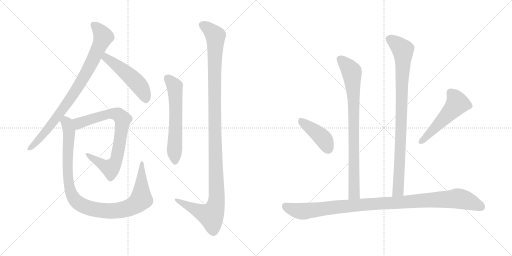
t = 0.00 s
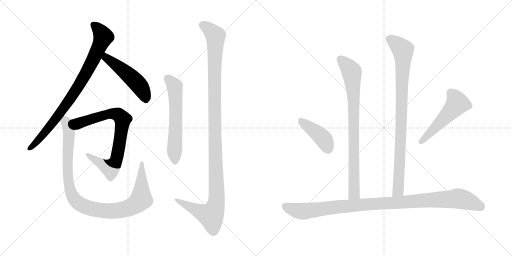
t = 1.99 s
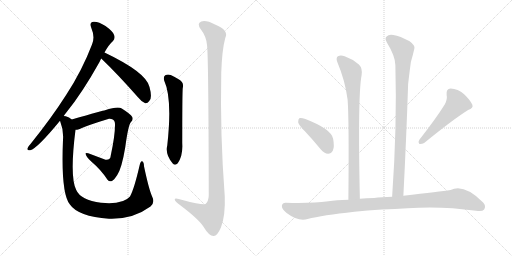
t = 3.97 s
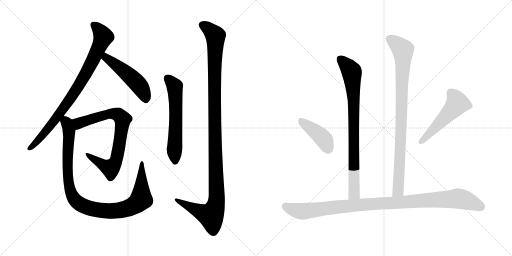
t = 5.96 s
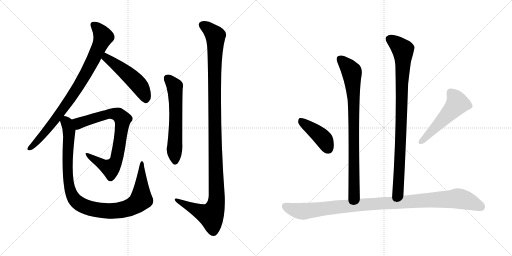
t = 7.95 s
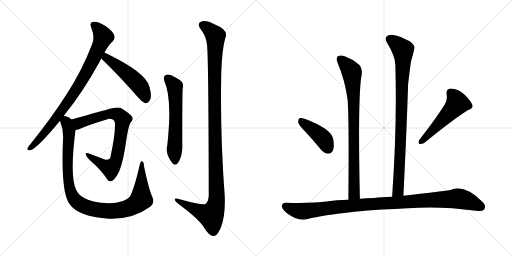
t = 9.94 s

The animated SVG that drew these frames (rendered in a browser with its animation timeline set to each time). Animation: 11 CSS @keyframes rules; one cycle of 9.94 s.

<svg version="1.1" viewBox="0 0 2048 1024" xmlns="http://www.w3.org/2000/svg">
  <g stroke="lightgray" stroke-dasharray="1,1" stroke-width="1" transform="scale(4, 4)">
    <line x1="0" y1="0" x2="256" y2="256"></line>
    <line x1="256" y1="0" x2="0" y2="256"></line>
    <line x1="128" y1="0" x2="128" y2="256"></line>
    <line x1="0" y1="128" x2="256" y2="128"></line>
    <line x1="256" y1="0" x2="512" y2="256"></line>
    <line x1="512" y1="0" x2="256" y2="256"></line>
    <line x1="384" y1="0" x2="384" y2="256"></line>
    <line x1="256" y1="128" x2="512" y2="128"></line>
  </g>
<g transform="scale(1, -1) translate(0, -850)">
   <style type="text/css">
    @keyframes keyframes0 {
      from {
       stroke: black;
       stroke-dashoffset: 855;
       stroke-width: 128;
       }
       74% {
       animation-timing-function: step-end;
       stroke: black;
       stroke-dashoffset: 0;
       stroke-width: 128;
       }
       to {
       stroke: black;
       stroke-width: 1024;
       }
       }
       #make-me-a-hanzi-animation-0 {
         animation: keyframes0 0.945801s both;
         animation-delay: 0.000000s;
         animation-timing-function: linear;
       }
    @keyframes keyframes1 {
      from {
       stroke: black;
       stroke-dashoffset: 500;
       stroke-width: 128;
       }
       62% {
       animation-timing-function: step-end;
       stroke: black;
       stroke-dashoffset: 0;
       stroke-width: 128;
       }
       to {
       stroke: black;
       stroke-width: 1024;
       }
       }
       #make-me-a-hanzi-animation-1 {
         animation: keyframes1 0.656901s both;
         animation-delay: 0.945801s;
         animation-timing-function: linear;
       }
    @keyframes keyframes2 {
      from {
       stroke: black;
       stroke-dashoffset: 776;
       stroke-width: 128;
       }
       72% {
       animation-timing-function: step-end;
       stroke: black;
       stroke-dashoffset: 0;
       stroke-width: 128;
       }
       to {
       stroke: black;
       stroke-width: 1024;
       }
       }
       #make-me-a-hanzi-animation-2 {
         animation: keyframes2 0.881510s both;
         animation-delay: 1.602702s;
         animation-timing-function: linear;
       }
    @keyframes keyframes3 {
      from {
       stroke: black;
       stroke-dashoffset: 1025;
       stroke-width: 128;
       }
       77% {
       animation-timing-function: step-end;
       stroke: black;
       stroke-dashoffset: 0;
       stroke-width: 128;
       }
       to {
       stroke: black;
       stroke-width: 1024;
       }
       }
       #make-me-a-hanzi-animation-3 {
         animation: keyframes3 1.084147s both;
         animation-delay: 2.484212s;
         animation-timing-function: linear;
       }
    @keyframes keyframes4 {
      from {
       stroke: black;
       stroke-dashoffset: 601;
       stroke-width: 128;
       }
       66% {
       animation-timing-function: step-end;
       stroke: black;
       stroke-dashoffset: 0;
       stroke-width: 128;
       }
       to {
       stroke: black;
       stroke-width: 1024;
       }
       }
       #make-me-a-hanzi-animation-4 {
         animation: keyframes4 0.739095s both;
         animation-delay: 3.568359s;
         animation-timing-function: linear;
       }
    @keyframes keyframes5 {
      from {
       stroke: black;
       stroke-dashoffset: 1198;
       stroke-width: 128;
       }
       80% {
       animation-timing-function: step-end;
       stroke: black;
       stroke-dashoffset: 0;
       stroke-width: 128;
       }
       to {
       stroke: black;
       stroke-width: 1024;
       }
       }
       #make-me-a-hanzi-animation-5 {
         animation: keyframes5 1.224935s both;
         animation-delay: 4.307454s;
         animation-timing-function: linear;
       }
    @keyframes keyframes6 {
      from {
       stroke: black;
       stroke-dashoffset: 832;
       stroke-width: 128;
       }
       73% {
       animation-timing-function: step-end;
       stroke: black;
       stroke-dashoffset: 0;
       stroke-width: 128;
       }
       to {
       stroke: black;
       stroke-width: 1024;
       }
       }
       #make-me-a-hanzi-animation-6 {
         animation: keyframes6 0.927083s both;
         animation-delay: 5.532389s;
         animation-timing-function: linear;
       }
    @keyframes keyframes7 {
      from {
       stroke: black;
       stroke-dashoffset: 910;
       stroke-width: 128;
       }
       75% {
       animation-timing-function: step-end;
       stroke: black;
       stroke-dashoffset: 0;
       stroke-width: 128;
       }
       to {
       stroke: black;
       stroke-width: 1024;
       }
       }
       #make-me-a-hanzi-animation-7 {
         animation: keyframes7 0.990560s both;
         animation-delay: 6.459472s;
         animation-timing-function: linear;
       }
    @keyframes keyframes8 {
      from {
       stroke: black;
       stroke-dashoffset: 416;
       stroke-width: 128;
       }
       58% {
       animation-timing-function: step-end;
       stroke: black;
       stroke-dashoffset: 0;
       stroke-width: 128;
       }
       to {
       stroke: black;
       stroke-width: 1024;
       }
       }
       #make-me-a-hanzi-animation-8 {
         animation: keyframes8 0.588542s both;
         animation-delay: 7.450032s;
         animation-timing-function: linear;
       }
    @keyframes keyframes9 {
      from {
       stroke: black;
       stroke-dashoffset: 519;
       stroke-width: 128;
       }
       63% {
       animation-timing-function: step-end;
       stroke: black;
       stroke-dashoffset: 0;
       stroke-width: 128;
       }
       to {
       stroke: black;
       stroke-width: 1024;
       }
       }
       #make-me-a-hanzi-animation-9 {
         animation: keyframes9 0.672363s both;
         animation-delay: 8.038574s;
         animation-timing-function: linear;
       }
    @keyframes keyframes10 {
      from {
       stroke: black;
       stroke-dashoffset: 1051;
       stroke-width: 128;
       }
       77% {
       animation-timing-function: step-end;
       stroke: black;
       stroke-dashoffset: 0;
       stroke-width: 128;
       }
       to {
       stroke: black;
       stroke-width: 1024;
       }
       }
       #make-me-a-hanzi-animation-10 {
         animation: keyframes10 1.105306s both;
         animation-delay: 8.710937s;
         animation-timing-function: linear;
       }
</style>
<path d="M 255.0 386.0 Q 259.0 393.0 266.0 401.0 Q 330.0 480.0 398.0 602.0 Q 401.0 609.0 405.0 616.0 L 418.0 640.0 Q 434.0 670.0 452.0 686.0 Q 462.0 698.0 456.0 711.0 Q 452.0 724.0 422.0 746.0 Q 394.0 764.0 375.0 763.0 Q 356.0 762.0 365.0 739.0 Q 381.0 702.0 368.0 672.0 Q 328.0 567.0 265.0 471.0 Q 205.0 377.0 122.0 274.0 Q 112.0 264.0 110.0 257.0 Q 107.0 247.0 121.0 249.0 Q 149.0 256.0 240.0 367.0 L 255.0 386.0 Z" fill="lightgray"></path> 
<path d="M 405.0 616.0 Q 471.0 553.0 551.0 462.0 Q 566.0 443.0 581.0 437.0 Q 590.0 436.0 597.0 446.0 Q 610.0 458.0 598.0 502.0 Q 586.0 560.0 418.0 640.0 C 391.0 653.0 383.0 637.0 405.0 616.0 Z" fill="lightgray"></path> 
<path d="M 302.0 331.0 Q 308.0 331.0 316.0 333.0 Q 350.0 349.0 436.0 375.0 Q 443.0 376.0 449.0 373.0 Q 461.0 369.0 460.0 350.0 Q 460.0 307.0 443.0 228.0 Q 442.0 209.0 422.0 211.0 L 353.0 237.0 Q 340.0 241.0 343.0 233.0 Q 344.0 224.0 365.0 204.0 Q 405.0 170.0 430.0 131.0 Q 437.0 122.0 448.0 126.0 Q 455.0 129.0 469.0 150.0 Q 487.0 177.0 501.0 261.0 Q 513.0 351.0 524.0 362.0 Q 534.0 372.0 529.0 382.0 Q 522.0 394.0 487.0 416.0 Q 472.0 426.0 420.0 409.0 Q 417.0 409.0 287.0 372.0 C 258.0 364.0 273.0 325.0 302.0 331.0 Z" fill="lightgray"></path> 
<path d="M 608.0 65.0 Q 595.0 95.0 576.0 185.0 Q 576.0 201.0 569.0 205.0 Q 563.0 208.0 559.0 191.0 Q 537.0 95.0 520.0 64.0 Q 493.0 31.0 404.0 39.0 Q 323.0 49.0 305.0 90.0 Q 278.0 142.0 302.0 331.0 C 306.0 361.0 306.0 361.0 287.0 372.0 Q 277.0 381.0 263.0 385.0 Q 259.0 386.0 255.0 386.0 C 231.0 394.0 231.0 394.0 240.0 367.0 Q 255.0 328.0 252.0 292.0 Q 243.0 78.0 279.0 33.0 Q 312.0 -16.0 436.0 -25.0 Q 439.0 -24.0 444.0 -25.0 Q 534.0 -26.0 602.0 24.0 Q 621.0 40.0 608.0 65.0 Z" fill="lightgray"></path> 
<path d="M 657.0 527.0 Q 690.0 455.0 669.0 268.0 Q 660.0 232.0 691.0 196.0 Q 701.0 186.0 711.0 197.0 Q 732.0 227.0 729.0 276.0 Q 729.0 483.0 731.0 498.0 Q 737.0 520.0 716.0 532.0 Q 700.0 542.0 683.0 550.0 Q 670.0 554.0 661.0 549.0 Q 652.0 542.0 657.0 527.0 Z" fill="lightgray"></path> 
<path d="M 828.0 670.0 Q 834.0 633.0 835.0 68.0 Q 834.0 44.0 822.0 34.0 Q 813.0 28.0 730.0 50.0 Q 696.0 62.0 699.0 51.0 Q 700.0 44.0 721.0 29.0 Q 794.0 -26.0 814.0 -57.0 Q 836.0 -94.0 854.0 -94.0 Q 869.0 -95.0 884.0 -59.0 Q 902.0 -11.0 899.0 65.0 Q 880.0 312.0 885.0 559.0 Q 888.0 650.0 901.0 698.0 Q 917.0 729.0 860.0 752.0 Q 824.0 771.0 805.0 764.0 Q 786.0 757.0 803.0 733.0 Q 825.0 705.0 828.0 670.0 Z" fill="lightgray"></path> 
<path d="M 1439.5 55.0 Q 1430.5 466.0 1446.5 550.0 Q 1450.5 577.0 1435.5 592.0 Q 1410.5 614.0 1378.5 625.0 Q 1362.5 632.0 1351.5 625.0 Q 1342.5 618.0 1349.5 601.0 Q 1380.5 528.0 1390.5 451.0 Q 1396.5 372.0 1393.5 51.0 C 1393.5 21.0 1440.5 25.0 1439.5 55.0 Z" fill="lightgray"></path> 
<path d="M 1613.5 67.0 Q 1625.5 301.0 1632.5 514.0 Q 1638.5 566.0 1643.5 602.0 Q 1652.5 633.0 1657.5 656.0 Q 1661.5 668.0 1638.5 685.0 Q 1599.5 706.0 1573.5 710.0 Q 1555.5 714.0 1546.5 704.0 Q 1537.5 697.0 1547.5 680.0 Q 1581.5 625.0 1581.5 589.0 Q 1588.5 345.0 1568.5 63.0 C 1566.5 33.0 1611.5 37.0 1613.5 67.0 Z" fill="lightgray"></path> 
<path d="M 1220.5 324.0 Q 1251.5 291.0 1283.5 252.0 Q 1296.5 236.0 1312.5 235.0 Q 1324.5 235.0 1331.5 248.0 Q 1338.5 263.0 1332.5 295.0 Q 1325.5 334.0 1221.5 374.0 Q 1205.5 380.0 1198.5 378.0 Q 1192.5 374.0 1192.5 361.0 Q 1195.5 349.0 1220.5 324.0 Z" fill="lightgray"></path> 
<path d="M 1779.5 433.0 Q 1745.5 378.0 1677.5 291.0 Q 1670.5 282.0 1677.5 274.0 Q 1687.5 273.0 1696.5 278.0 Q 1814.5 374.0 1872.5 410.0 Q 1894.5 417.0 1889.5 431.0 Q 1880.5 450.0 1856.5 473.0 Q 1831.5 495.0 1802.5 496.0 Q 1783.5 495.0 1786.5 470.0 Q 1790.5 454.0 1779.5 433.0 Z" fill="lightgray"></path> 
<path d="M 1527.5 12.0 Q 1579.5 13.0 1630.5 17.0 Q 1762.5 27.0 1904.5 7.0 Q 1929.5 3.0 1936.5 12.0 Q 1945.5 27.0 1932.5 40.0 Q 1856.5 116.0 1802.5 90.0 Q 1760.5 84.0 1613.5 67.0 L 1568.5 63.0 Q 1525.5 62.0 1496.5 58.0 Q 1465.5 57.0 1439.5 55.0 L 1393.5 51.0 Q 1344.5 50.0 1313.5 45.0 Q 1246.5 36.0 1144.5 39.0 Q 1129.5 40.0 1127.5 27.0 Q 1126.5 14.0 1146.5 -2.0 Q 1194.5 -38.0 1230.5 -26.0 Q 1288.5 -11.0 1417.5 3.0 Q 1468.5 9.0 1527.5 12.0 Z" fill="lightgray"></path> 
      <clipPath id="make-me-a-hanzi-clip-0">
      <path d="M 255.0 386.0 Q 259.0 393.0 266.0 401.0 Q 330.0 480.0 398.0 602.0 Q 401.0 609.0 405.0 616.0 L 418.0 640.0 Q 434.0 670.0 452.0 686.0 Q 462.0 698.0 456.0 711.0 Q 452.0 724.0 422.0 746.0 Q 394.0 764.0 375.0 763.0 Q 356.0 762.0 365.0 739.0 Q 381.0 702.0 368.0 672.0 Q 328.0 567.0 265.0 471.0 Q 205.0 377.0 122.0 274.0 Q 112.0 264.0 110.0 257.0 Q 107.0 247.0 121.0 249.0 Q 149.0 256.0 240.0 367.0 L 255.0 386.0 Z" fill="lightgray"></path>
      </clipPath>
      <path clip-path="url(#make-me-a-hanzi-clip-0)" d="M 375.0 749.0 L 393.0 735.0 L 413.0 703.0 L 356.0 577.0 L 309.0 497.0 L 219.0 368.0 L 166.0 303.0 L 119.0 257.0 " fill="none" id="make-me-a-hanzi-animation-0" stroke-dasharray="727 1454" stroke-linecap="round"></path>

      <clipPath id="make-me-a-hanzi-clip-1">
      <path d="M 405.0 616.0 Q 471.0 553.0 551.0 462.0 Q 566.0 443.0 581.0 437.0 Q 590.0 436.0 597.0 446.0 Q 610.0 458.0 598.0 502.0 Q 586.0 560.0 418.0 640.0 C 391.0 653.0 383.0 637.0 405.0 616.0 Z" fill="lightgray"></path>
      </clipPath>
      <path clip-path="url(#make-me-a-hanzi-clip-1)" d="M 416.0 618.0 L 426.0 619.0 L 460.0 595.0 L 551.0 515.0 L 578.0 472.0 L 582.0 452.0 " fill="none" id="make-me-a-hanzi-animation-1" stroke-dasharray="372 744" stroke-linecap="round"></path>

      <clipPath id="make-me-a-hanzi-clip-2">
      <path d="M 302.0 331.0 Q 308.0 331.0 316.0 333.0 Q 350.0 349.0 436.0 375.0 Q 443.0 376.0 449.0 373.0 Q 461.0 369.0 460.0 350.0 Q 460.0 307.0 443.0 228.0 Q 442.0 209.0 422.0 211.0 L 353.0 237.0 Q 340.0 241.0 343.0 233.0 Q 344.0 224.0 365.0 204.0 Q 405.0 170.0 430.0 131.0 Q 437.0 122.0 448.0 126.0 Q 455.0 129.0 469.0 150.0 Q 487.0 177.0 501.0 261.0 Q 513.0 351.0 524.0 362.0 Q 534.0 372.0 529.0 382.0 Q 522.0 394.0 487.0 416.0 Q 472.0 426.0 420.0 409.0 Q 417.0 409.0 287.0 372.0 C 258.0 364.0 273.0 325.0 302.0 331.0 Z" fill="lightgray"></path>
      </clipPath>
      <path clip-path="url(#make-me-a-hanzi-clip-2)" d="M 302.0 370.0 L 316.0 357.0 L 452.0 396.0 L 479.0 387.0 L 491.0 373.0 L 468.0 220.0 L 450.0 184.0 L 442.0 178.0 L 420.0 185.0 L 349.0 231.0 " fill="none" id="make-me-a-hanzi-animation-2" stroke-dasharray="648 1296" stroke-linecap="round"></path>

      <clipPath id="make-me-a-hanzi-clip-3">
      <path d="M 608.0 65.0 Q 595.0 95.0 576.0 185.0 Q 576.0 201.0 569.0 205.0 Q 563.0 208.0 559.0 191.0 Q 537.0 95.0 520.0 64.0 Q 493.0 31.0 404.0 39.0 Q 323.0 49.0 305.0 90.0 Q 278.0 142.0 302.0 331.0 C 306.0 361.0 306.0 361.0 287.0 372.0 Q 277.0 381.0 263.0 385.0 Q 259.0 386.0 255.0 386.0 C 231.0 394.0 231.0 394.0 240.0 367.0 Q 255.0 328.0 252.0 292.0 Q 243.0 78.0 279.0 33.0 Q 312.0 -16.0 436.0 -25.0 Q 439.0 -24.0 444.0 -25.0 Q 534.0 -26.0 602.0 24.0 Q 621.0 40.0 608.0 65.0 Z" fill="lightgray"></path>
      </clipPath>
      <path clip-path="url(#make-me-a-hanzi-clip-3)" d="M 258.0 376.0 L 278.0 322.0 L 269.0 211.0 L 276.0 108.0 L 289.0 67.0 L 316.0 36.0 L 358.0 17.0 L 428.0 6.0 L 506.0 15.0 L 543.0 33.0 L 565.0 53.0 L 568.0 199.0 " fill="none" id="make-me-a-hanzi-animation-3" stroke-dasharray="897 1794" stroke-linecap="round"></path>

      <clipPath id="make-me-a-hanzi-clip-4">
      <path d="M 657.0 527.0 Q 690.0 455.0 669.0 268.0 Q 660.0 232.0 691.0 196.0 Q 701.0 186.0 711.0 197.0 Q 732.0 227.0 729.0 276.0 Q 729.0 483.0 731.0 498.0 Q 737.0 520.0 716.0 532.0 Q 700.0 542.0 683.0 550.0 Q 670.0 554.0 661.0 549.0 Q 652.0 542.0 657.0 527.0 Z" fill="lightgray"></path>
      </clipPath>
      <path clip-path="url(#make-me-a-hanzi-clip-4)" d="M 670.0 538.0 L 695.0 510.0 L 700.0 494.0 L 701.0 203.0 " fill="none" id="make-me-a-hanzi-animation-4" stroke-dasharray="473 946" stroke-linecap="round"></path>

      <clipPath id="make-me-a-hanzi-clip-5">
      <path d="M 828.0 670.0 Q 834.0 633.0 835.0 68.0 Q 834.0 44.0 822.0 34.0 Q 813.0 28.0 730.0 50.0 Q 696.0 62.0 699.0 51.0 Q 700.0 44.0 721.0 29.0 Q 794.0 -26.0 814.0 -57.0 Q 836.0 -94.0 854.0 -94.0 Q 869.0 -95.0 884.0 -59.0 Q 902.0 -11.0 899.0 65.0 Q 880.0 312.0 885.0 559.0 Q 888.0 650.0 901.0 698.0 Q 917.0 729.0 860.0 752.0 Q 824.0 771.0 805.0 764.0 Q 786.0 757.0 803.0 733.0 Q 825.0 705.0 828.0 670.0 Z" fill="lightgray"></path>
      </clipPath>
      <path clip-path="url(#make-me-a-hanzi-clip-5)" d="M 812.0 748.0 L 862.0 707.0 L 858.0 383.0 L 864.0 35.0 L 843.0 -12.0 L 757.0 23.0 L 719.0 42.0 L 717.0 49.0 L 706.0 49.0 " fill="none" id="make-me-a-hanzi-animation-5" stroke-dasharray="1070 2140" stroke-linecap="round"></path>

      <clipPath id="make-me-a-hanzi-clip-6">
      <path d="M 1439.5 55.0 Q 1430.5 466.0 1446.5 550.0 Q 1450.5 577.0 1435.5 592.0 Q 1410.5 614.0 1378.5 625.0 Q 1362.5 632.0 1351.5 625.0 Q 1342.5 618.0 1349.5 601.0 Q 1380.5 528.0 1390.5 451.0 Q 1396.5 372.0 1393.5 51.0 C 1393.5 21.0 1440.5 25.0 1439.5 55.0 Z" fill="lightgray"></path>
      </clipPath>
      <path clip-path="url(#make-me-a-hanzi-clip-6)" d="M 1361.5 614.0 L 1405.5 565.0 L 1410.5 522.0 L 1417.5 94.0 L 1414.5 73.0 L 1400.5 63.0 " fill="none" id="make-me-a-hanzi-animation-6" stroke-dasharray="704 1408" stroke-linecap="round"></path>

      <clipPath id="make-me-a-hanzi-clip-7">
      <path d="M 1613.5 67.0 Q 1625.5 301.0 1632.5 514.0 Q 1638.5 566.0 1643.5 602.0 Q 1652.5 633.0 1657.5 656.0 Q 1661.5 668.0 1638.5 685.0 Q 1599.5 706.0 1573.5 710.0 Q 1555.5 714.0 1546.5 704.0 Q 1537.5 697.0 1547.5 680.0 Q 1581.5 625.0 1581.5 589.0 Q 1588.5 345.0 1568.5 63.0 C 1566.5 33.0 1611.5 37.0 1613.5 67.0 Z" fill="lightgray"></path>
      </clipPath>
      <path clip-path="url(#make-me-a-hanzi-clip-7)" d="M 1559.5 693.0 L 1611.5 651.0 L 1612.5 634.0 L 1593.5 93.0 L 1575.5 71.0 " fill="none" id="make-me-a-hanzi-animation-7" stroke-dasharray="782 1564" stroke-linecap="round"></path>

      <clipPath id="make-me-a-hanzi-clip-8">
      <path d="M 1220.5 324.0 Q 1251.5 291.0 1283.5 252.0 Q 1296.5 236.0 1312.5 235.0 Q 1324.5 235.0 1331.5 248.0 Q 1338.5 263.0 1332.5 295.0 Q 1325.5 334.0 1221.5 374.0 Q 1205.5 380.0 1198.5 378.0 Q 1192.5 374.0 1192.5 361.0 Q 1195.5 349.0 1220.5 324.0 Z" fill="lightgray"></path>
      </clipPath>
      <path clip-path="url(#make-me-a-hanzi-clip-8)" d="M 1203.5 370.0 L 1289.5 300.0 L 1311.5 256.0 " fill="none" id="make-me-a-hanzi-animation-8" stroke-dasharray="288 576" stroke-linecap="round"></path>

      <clipPath id="make-me-a-hanzi-clip-9">
      <path d="M 1779.5 433.0 Q 1745.5 378.0 1677.5 291.0 Q 1670.5 282.0 1677.5 274.0 Q 1687.5 273.0 1696.5 278.0 Q 1814.5 374.0 1872.5 410.0 Q 1894.5 417.0 1889.5 431.0 Q 1880.5 450.0 1856.5 473.0 Q 1831.5 495.0 1802.5 496.0 Q 1783.5 495.0 1786.5 470.0 Q 1790.5 454.0 1779.5 433.0 Z" fill="lightgray"></path>
      </clipPath>
      <path clip-path="url(#make-me-a-hanzi-clip-9)" d="M 1803.5 477.0 L 1821.5 457.0 L 1829.5 436.0 L 1682.5 281.0 " fill="none" id="make-me-a-hanzi-animation-9" stroke-dasharray="391 782" stroke-linecap="round"></path>

      <clipPath id="make-me-a-hanzi-clip-10">
      <path d="M 1527.5 12.0 Q 1579.5 13.0 1630.5 17.0 Q 1762.5 27.0 1904.5 7.0 Q 1929.5 3.0 1936.5 12.0 Q 1945.5 27.0 1932.5 40.0 Q 1856.5 116.0 1802.5 90.0 Q 1760.5 84.0 1613.5 67.0 L 1568.5 63.0 Q 1525.5 62.0 1496.5 58.0 Q 1465.5 57.0 1439.5 55.0 L 1393.5 51.0 Q 1344.5 50.0 1313.5 45.0 Q 1246.5 36.0 1144.5 39.0 Q 1129.5 40.0 1127.5 27.0 Q 1126.5 14.0 1146.5 -2.0 Q 1194.5 -38.0 1230.5 -26.0 Q 1288.5 -11.0 1417.5 3.0 Q 1468.5 9.0 1527.5 12.0 Z" fill="lightgray"></path>
      </clipPath>
      <path clip-path="url(#make-me-a-hanzi-clip-10)" d="M 1141.5 26.0 L 1168.5 13.0 L 1217.5 5.0 L 1418.5 29.0 L 1832.5 56.0 L 1873.5 46.0 L 1924.5 23.0 " fill="none" id="make-me-a-hanzi-animation-10" stroke-dasharray="923 1846" stroke-linecap="round"></path>

</g>
</svg>
